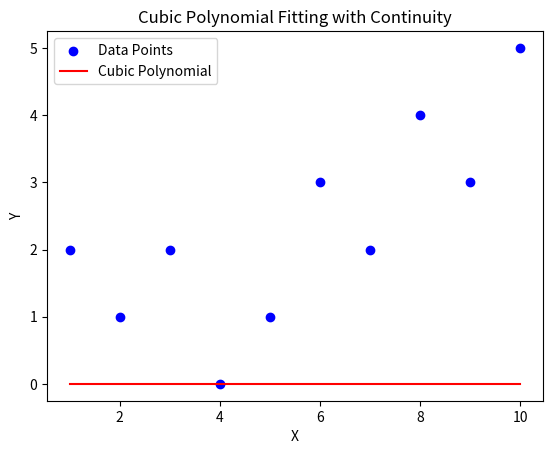

Here is the Python script that generated this plot:
import numpy as np
import matplotlib.pyplot as plt
from scipy.optimize import minimize

# Generate sample data
x = np.array([1, 2, 3, 4, 5, 6, 7, 8, 9, 10])
y = np.array([2, 1, 2, 0, 1, 3, 2, 4, 3, 5])

# Define the intervals for cubic polynomial fitting
intervals = [(1, 4), (4, 7), (7, 10)]

# Create an empty array to store the coefficients of the cubic polynomials
coefficients = []

# Perform cubic polynomial fitting on each interval
for i in range(len(intervals) - 1):
    # Extract data within the current interval
    mask = (x >= intervals[i][0]) & (x <= intervals[i + 1][1])
    x_interval = x[mask]
    y_interval = y[mask]

    # Fit a cubic polynomial (degree=3) to the interval
    coeffs = np.polyfit(x_interval, y_interval, 3)
    
    # Append the coefficients to the list
    coefficients.extend(coeffs[:-1])  # Exclude the constant term

# Define the objective function to minimize
def objective_function(coeffs, x_vals, intervals):
    y_vals = np.polyval(np.append(coeffs, 0), x_vals)
    total_error = 0

    # Add error terms for continuity at interval boundaries
    for i in range(len(intervals) - 1):
        boundary_x = intervals[i + 1][0]
        y1 = np.polyval(np.append(coeffs[i * 3 : (i + 1) * 3], 0), boundary_x)
        y2 = np.polyval(np.append(coeffs[(i + 1) * 3 : (i + 2) * 3], 0), boundary_x)
        total_error += (y1 - y2)**2

    return total_error

# Initial guess for the coefficients
initial_coeffs = np.zeros(len(intervals) * 3 - 1)

# Minimize the objective function to find the coefficients
result = minimize(objective_function, initial_coeffs, args=(x, intervals), method='BFGS')

# Extract the optimized coefficients
optimized_coeffs = result.x

# Plot the original data points
plt.scatter(x, y, label='Data Points', color='blue')

# Plot the overall cubic polynomial function
x_vals = np.linspace(x.min(), x.max(), 100)
y_vals = np.polyval(np.append(optimized_coeffs, 0), x_vals)
plt.plot(x_vals, y_vals, label='Cubic Polynomial', color='red')

# Set labels and legend
plt.xlabel('X')
plt.ylabel('Y')
plt.legend()
plt.title('Cubic Polynomial Fitting with Continuity')
plt.savefig("cubic_polynomial_fitting.png")
